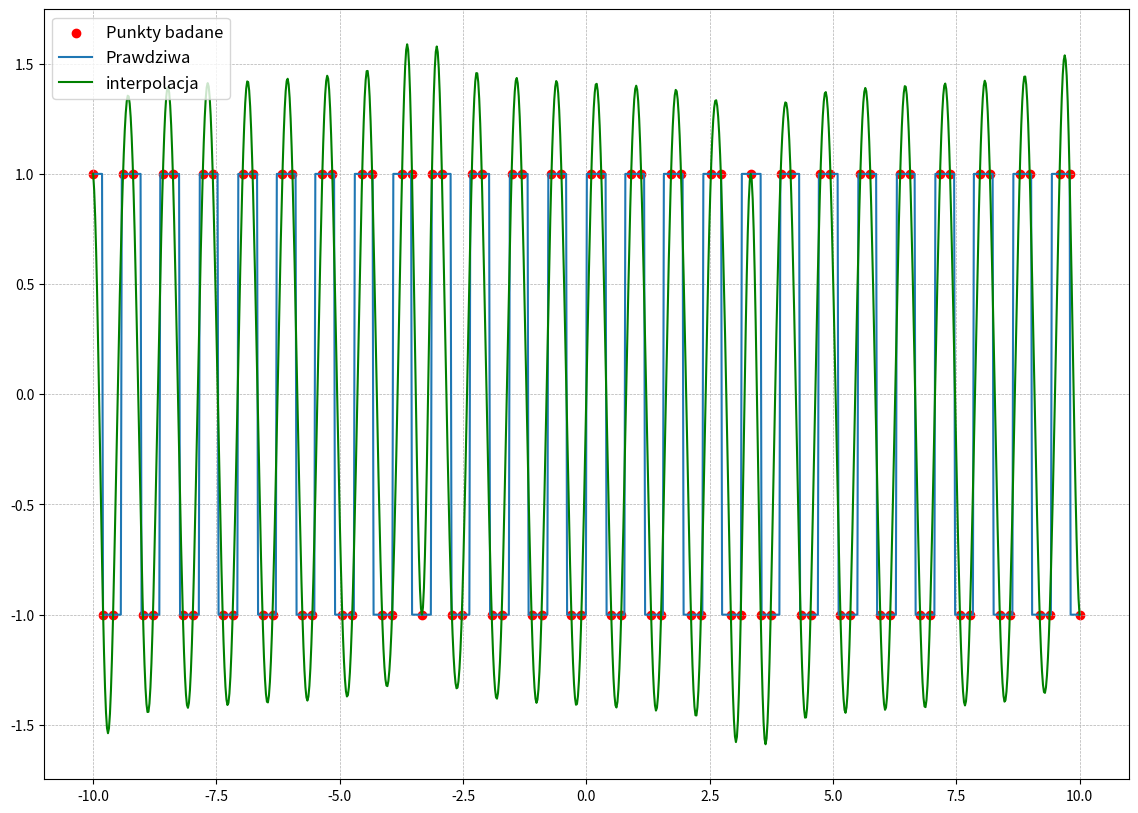

Write Python code to recreate this figure.
import matplotlib.pyplot as plt
import numpy as np


# Przykładowe funkcje
def f1(x):
  return np.sin(x)

def f2(x):
  return np.sin(1/x)

def f3(x):
  return np.sign(np.sin(8*x))

  # Interpolacja 1D
def interpolacja1d(x_interpolowany: np.array, x_mierzony: np.array, y_mierzony: np.array, kernel: callable) -> np.array:
  return y_mierzony @ [kernel((x_interpolowany-offset)/(x_mierzony[1]-x_mierzony[0])) for offset in x_mierzony]

# dla kazdej wartości w wektorze x_mierzony wykonuje funkcje kernela która puźniej jest mnorzona macierzowo z y mierzony

# Funkcje jądrowe

def kernel_sample_hold(t: np.array) -> np.array:
    # kernel interpolacji typu Sample hold
    return (t >= 0) * (t < 1)

def kernel_najblizszy_sasiad(t: np.array) -> np.array:
    # kernel interpolacji typu metoda najbliższego sąsiada
    return (t >= -1/2) * (t < 1/2)

def kernel_liniowy(t: np.array) -> np.array:
    # kernel interpolacji liniowej
    return (np.abs(t) <= 1) * (1-np.abs(t))

def kernel_sin(x: np.array) -> np.array:
    # kernel z interpolacją z sinusem
    return (np.abs(x) < np.inf) * np.sinc(x)

# Funkcja wyliczająca mse
def mse(y_true, y_pred):
    return  np.mean((y_true - y_pred)*(y_true - y_pred))

ils = 100
przewidywany = ils*10
x = np.linspace(-10, 10, ils)
x_przewidywany = np.linspace(-10, 10, przewidywany)
y = f3(x) #przypisujemy y wartosci jakiejś funkcji
y_prawdziwy = f3(x_przewidywany)
y_interpolowany = interpolacja1d(x_interpolowany=x_przewidywany, x_mierzony=x, y_mierzony=y, kernel=kernel_sin)



plt.figure(figsize=(14, 10))

plt.scatter(x, y, color='red', label='Punkty badane')
plt.plot(x_przewidywany, y_prawdziwy, label='Prawdziwa')
plt.plot(x_przewidywany, y_interpolowany, color='green', label='interpolacja')
plt.legend(fontsize=12)
plt.grid(True, which='both', linestyle='--', linewidth=0.5)
plt.show



print(f"Mean Squared Error (MSE) : {mse(y_prawdziwy, y_interpolowany):.8f}")

